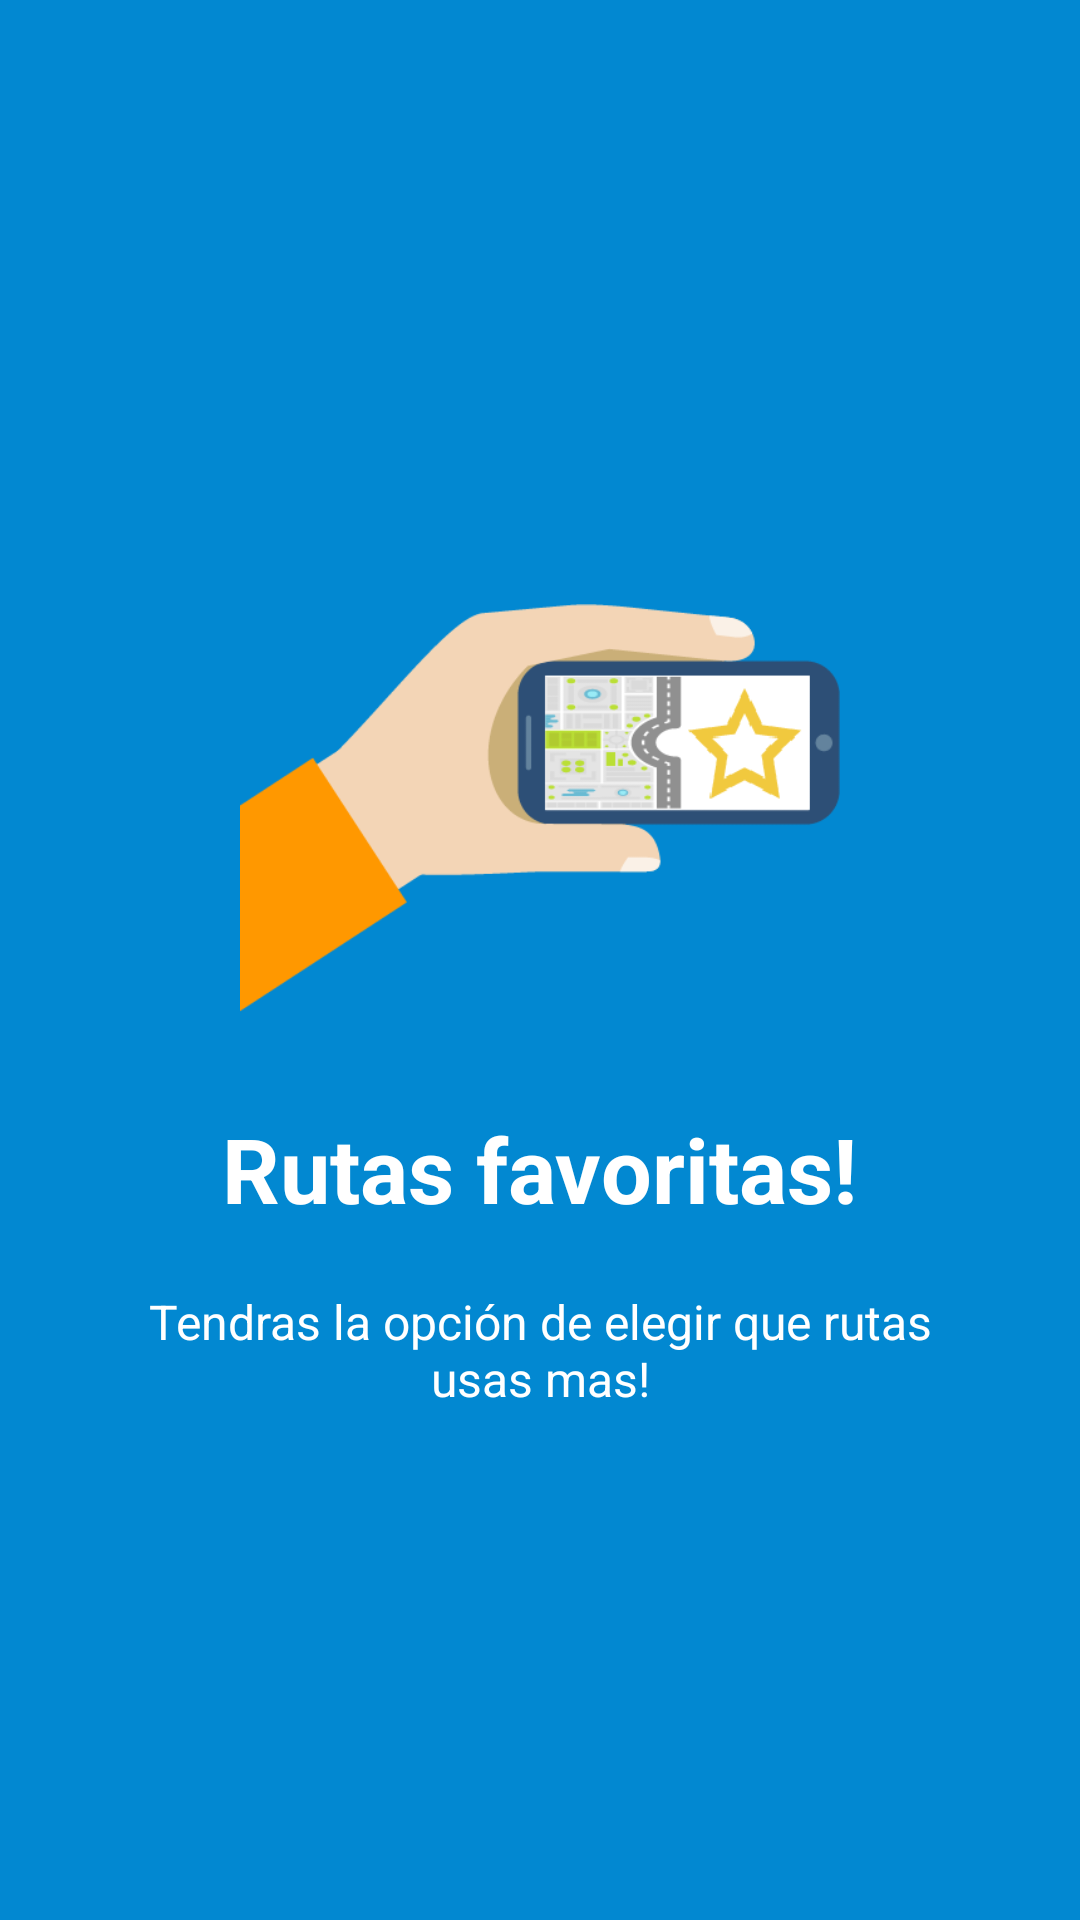

Produce the Android XML layout that renders to this screen, including the resource entries it uses.
<!-- AndroidManifest.xml: application theme AppTheme -->
<!-- res/layout/welcome_slide3.xml -->
<?xml version="1.0" encoding="utf-8"?>
<RelativeLayout xmlns:android="http://schemas.android.com/apk/res/android"
    android:layout_width="match_parent"
    android:layout_height="match_parent"
    android:background="@color/colorPrimaryDark">

    <LinearLayout
        android:layout_width="wrap_content"
        android:layout_height="wrap_content"
        android:layout_alignParentStart="true"
        android:layout_centerVertical="true"
        android:gravity="center_horizontal"
        android:orientation="vertical">

        <ImageView
            android:layout_width="@dimen/img_width_height"
            android:layout_height="@dimen/img_width_height"
            android:src="@drawable/favoritas" />

        <TextView
            android:layout_width="wrap_content"
            android:layout_height="wrap_content"
            android:text="@string/slide_3_title"
            android:textColor="@android:color/white"
            android:textSize="@dimen/slide_title"
            android:textStyle="bold" />

        <TextView
            android:layout_width="wrap_content"
            android:layout_height="wrap_content"
            android:layout_marginTop="20dp"
            android:paddingLeft="@dimen/desc_padding"
            android:paddingRight="@dimen/desc_padding"
            android:text="@string/slide_3_desc"
            android:textAlignment="center"
            android:textColor="@android:color/white"
            android:textSize="@dimen/slide_desc" />

    </LinearLayout>

</RelativeLayout>
<!-- resources referenced by this layout -->
<resources>
  <color name="colorPrimaryDark">#0288D1</color>
  <dimen name="desc_padding">40dp</dimen>
  <dimen name="img_width_height">200dp</dimen>
  <dimen name="slide_desc">16dp</dimen>
  <dimen name="slide_title">30dp</dimen>
  <!-- drawable favoritas: png bitmap (drawable, 14549 bytes) -->
  <string name="slide_3_desc">Tendras la opción de elegir que rutas usas mas!</string>
  <string name="slide_3_title">Rutas favoritas!</string>
  <style name="AppTheme" parent="Theme.AppCompat.Light.NoActionBar">
          
          <item name="colorPrimary">@color/colorPrimary</item>
          <item name="colorPrimaryDark">@color/colorPrimaryDark</item>
          <item name="colorAccent">@color/colorAccent</item>
      </style>
  <color name="colorPrimary">#ffffff</color>
  <color name="colorAccent">#ff9800</color>
</resources>
